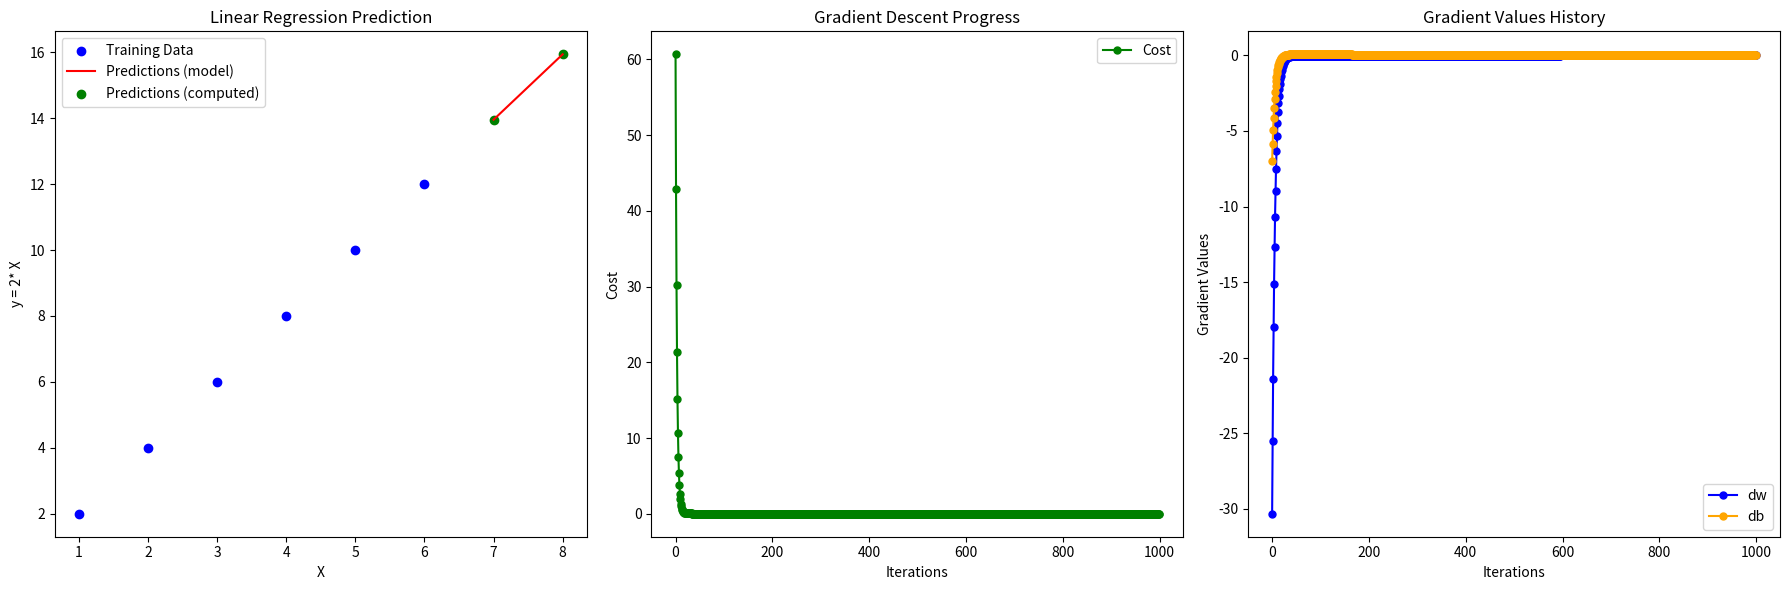

Recreate this plot in Python.
import numpy as np
import matplotlib.pyplot as plt

class LinearRegression:
    def __init__(self, learning_rate=0.01, n_iterations=100):
        self.learning_rate = learning_rate
        self.n_iterations = n_iterations
        self.weights = None
        self.bias = None
        self.cost_history = []
        self.dw_history = []
        self.db_history = []

    def fit(self, X, y):
        n_samples, n_features = X.shape
        self.weights = np.zeros(n_features)
        self.bias = 0

        for _ in range(self.n_iterations):
            y_predicted = np.dot(X, self.weights) + self.bias

            # Funkcja kosztu
            cost = np.mean((y_predicted - y)**2)
            self.cost_history.append(cost)

            # Gradienty
            dw = (1 / n_samples) * np.dot(X.T, (y_predicted - y))
            db = (1 / n_samples) * np.sum(y_predicted - y)
            self.dw_history.append(dw)
            self.db_history.append(db)

            # Akt wag
            self.weights -= self.learning_rate * dw
            self.bias -= self.learning_rate * db

    def predict(self, X):
        return np.dot(X, self.weights) + self.bias

# Przykładowe użycie
if __name__ == "__main__":
    # Dane test
    X_train = np.array([[1], [2], [3], [4], [5], [6]])
    y_train = np.array([2, 4, 6, 8, 10, 12])

    # Trening
    model = LinearRegression(learning_rate=0.01, n_iterations=1000)
    model.fit(X_train, y_train)

    # Testowanie
    X_test = np.array([[7], [8]])
    predictions = model.predict(X_test)
    print("Predictions:", predictions)

    plt.figure(figsize=(18, 6))

    plt.subplot(1, 3, 1)
    plt.scatter(X_train, y_train, color='blue', label='Training Data')
    plt.plot(X_test, predictions, color='red', label='Predictions (model)')
    plt.scatter(X_test, predictions, color='green', label='Predictions (computed)')
    plt.xlabel('X')
    plt.ylabel('y = 2* X')
    plt.title('Linear Regression Prediction')
    plt.legend()

    plt.subplot(1, 3, 2)
    plt.plot(range(model.n_iterations), model.cost_history, marker='o', markersize=5, color='green', label='Cost')
    plt.xlabel('Iterations')
    plt.ylabel('Cost')
    plt.title('Gradient Descent Progress')
    plt.legend()

    plt.subplot(1, 3, 3)
    plt.plot(range(model.n_iterations), model.dw_history, marker='o', markersize=5, color='blue', label='dw')
    plt.plot(range(model.n_iterations), model.db_history, marker='o', markersize=5, color='orange', label='db')
    plt.xlabel('Iterations')
    plt.ylabel('Gradient Values')
    plt.title('Gradient Values History')
    plt.legend()
    
    plt.tight_layout()
    plt.show()
